Image classification data set "dataset" (vermaatharv-source/AI-Bootcamp-NIELT on GitHub). Class labels (8): fresh apple, fresh banana, fresh orange, fresh tomato, rotten apple, rotten banana, rotten orange, rotten tomato.

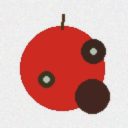
Label: rotten apple

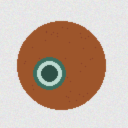
Label: rotten orange

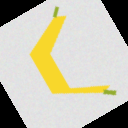
Label: fresh banana

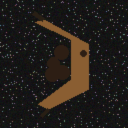
Label: rotten banana

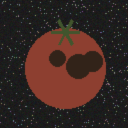
Label: rotten tomato

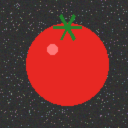
Label: fresh tomato
